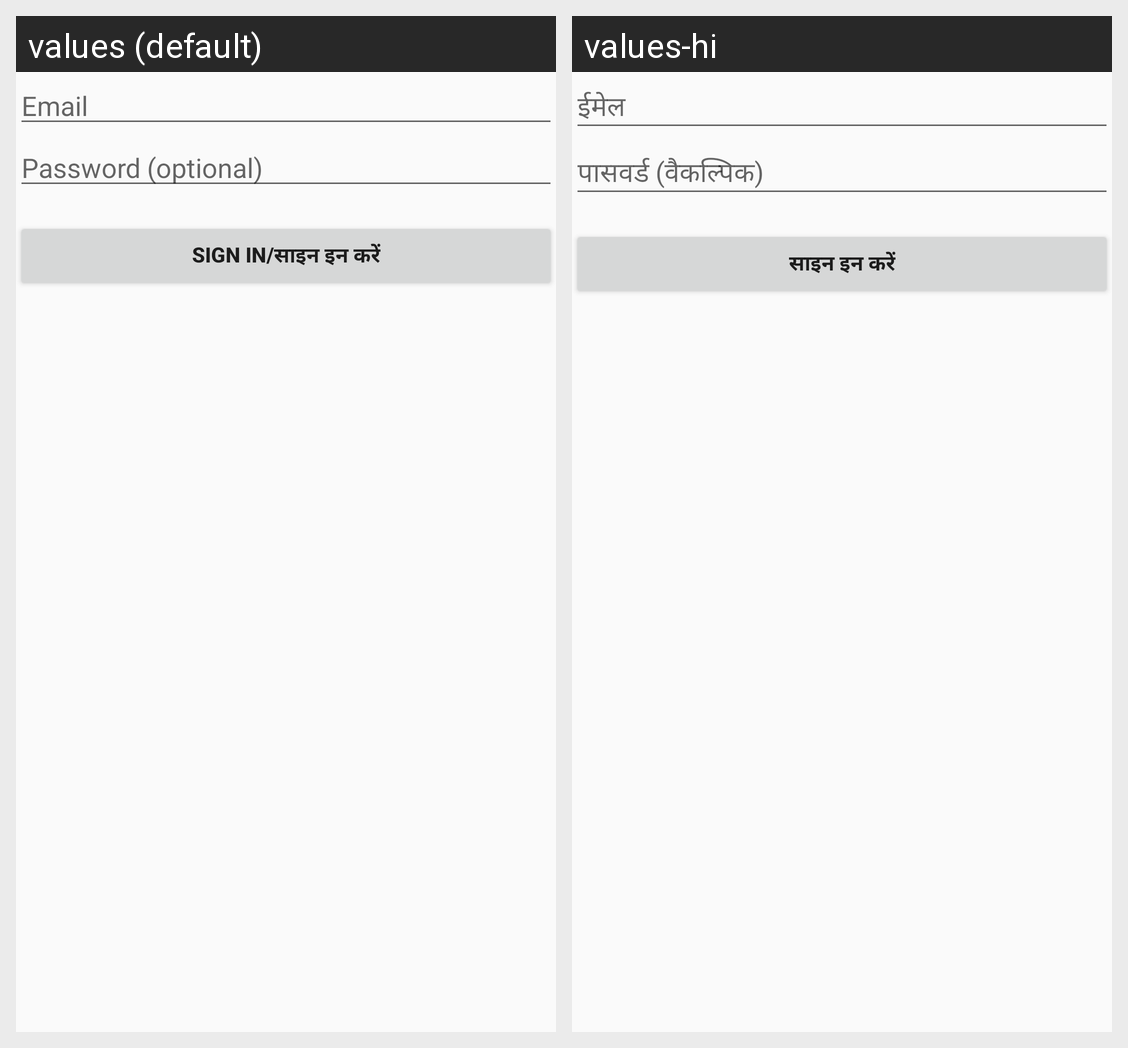

Strings drawn on this Android screen and how each of the app's shown locales translates them:
Android screen res/layout/activity_login.xml rendered under 2 locales, left to right: values (default), values-hi. Device: Nexus 5 (rendered at 1080×1920; each locale shown at half size, 540×960, under a caption strip naming it); theme AppTheme.
Strings drawn on this screen, with the default value and each locale's value (text and hints the layout hard-codes, and strings that could not be matched under every locale, appear in the picture but are not listed):

prompt_email
  values: Email
  values-hi: ईमेल

prompt_password
  values: Password (optional)
  values-hi: पासवर्ड (वैकल्पिक)

action_sign_in
  values: Sign in/साइन इन करें
  values-hi: साइन इन करें
